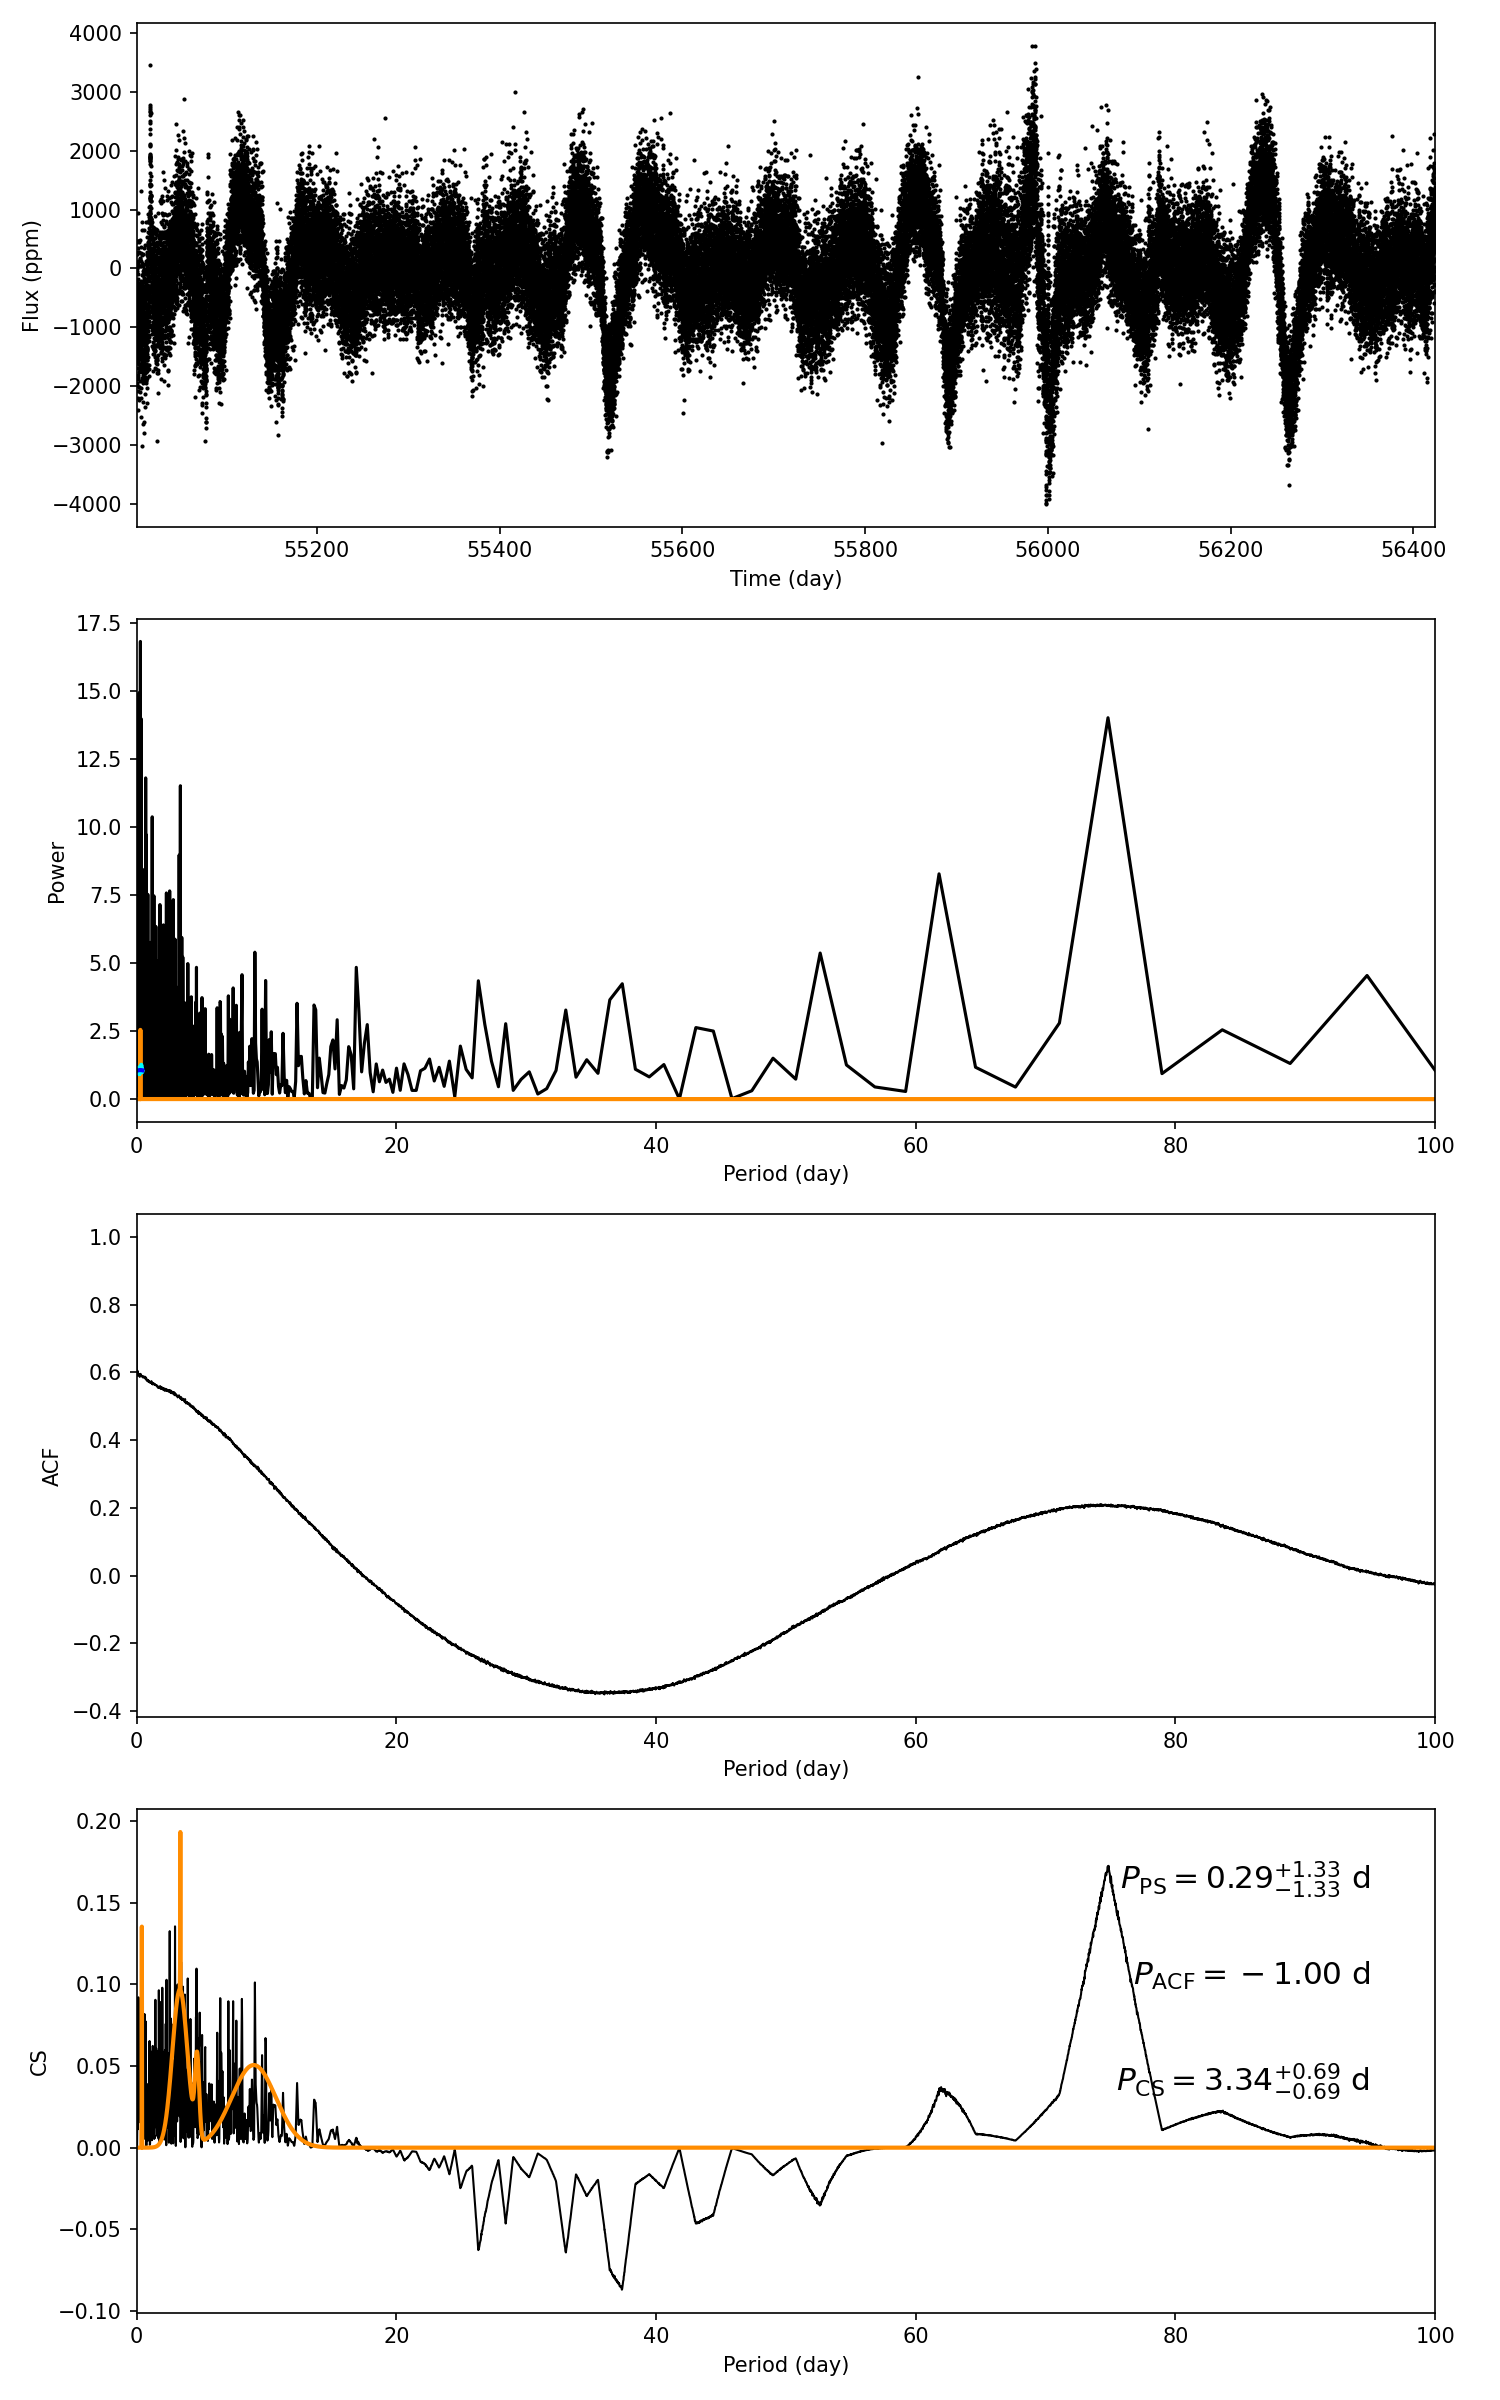

The file beside this chart, header and first rows:
target_id, prot_ps, prot_acf, prot_cs, e_prot_ps, E_prot_ps, e_prot_acf, E_prot_acf, e_prot_cs, E_prot_cs, sph_ps, sph_acf, sph_cs, e_sph_ps, e_sph_acf, e_sph_cs, h_ps, fa_prob_ps, hacf, gacf, hcs
6373909, 0.2945, -1.0, 3.338, 1.329, 1.329, -1.0, -1.0, 0.6851, 0.6851, 521.3, -1.0, 604.8, 86.35, -1.0, 130.2, 16.84, 4.8806814712180804e-08, -1.0, -1.0, 0.1932
